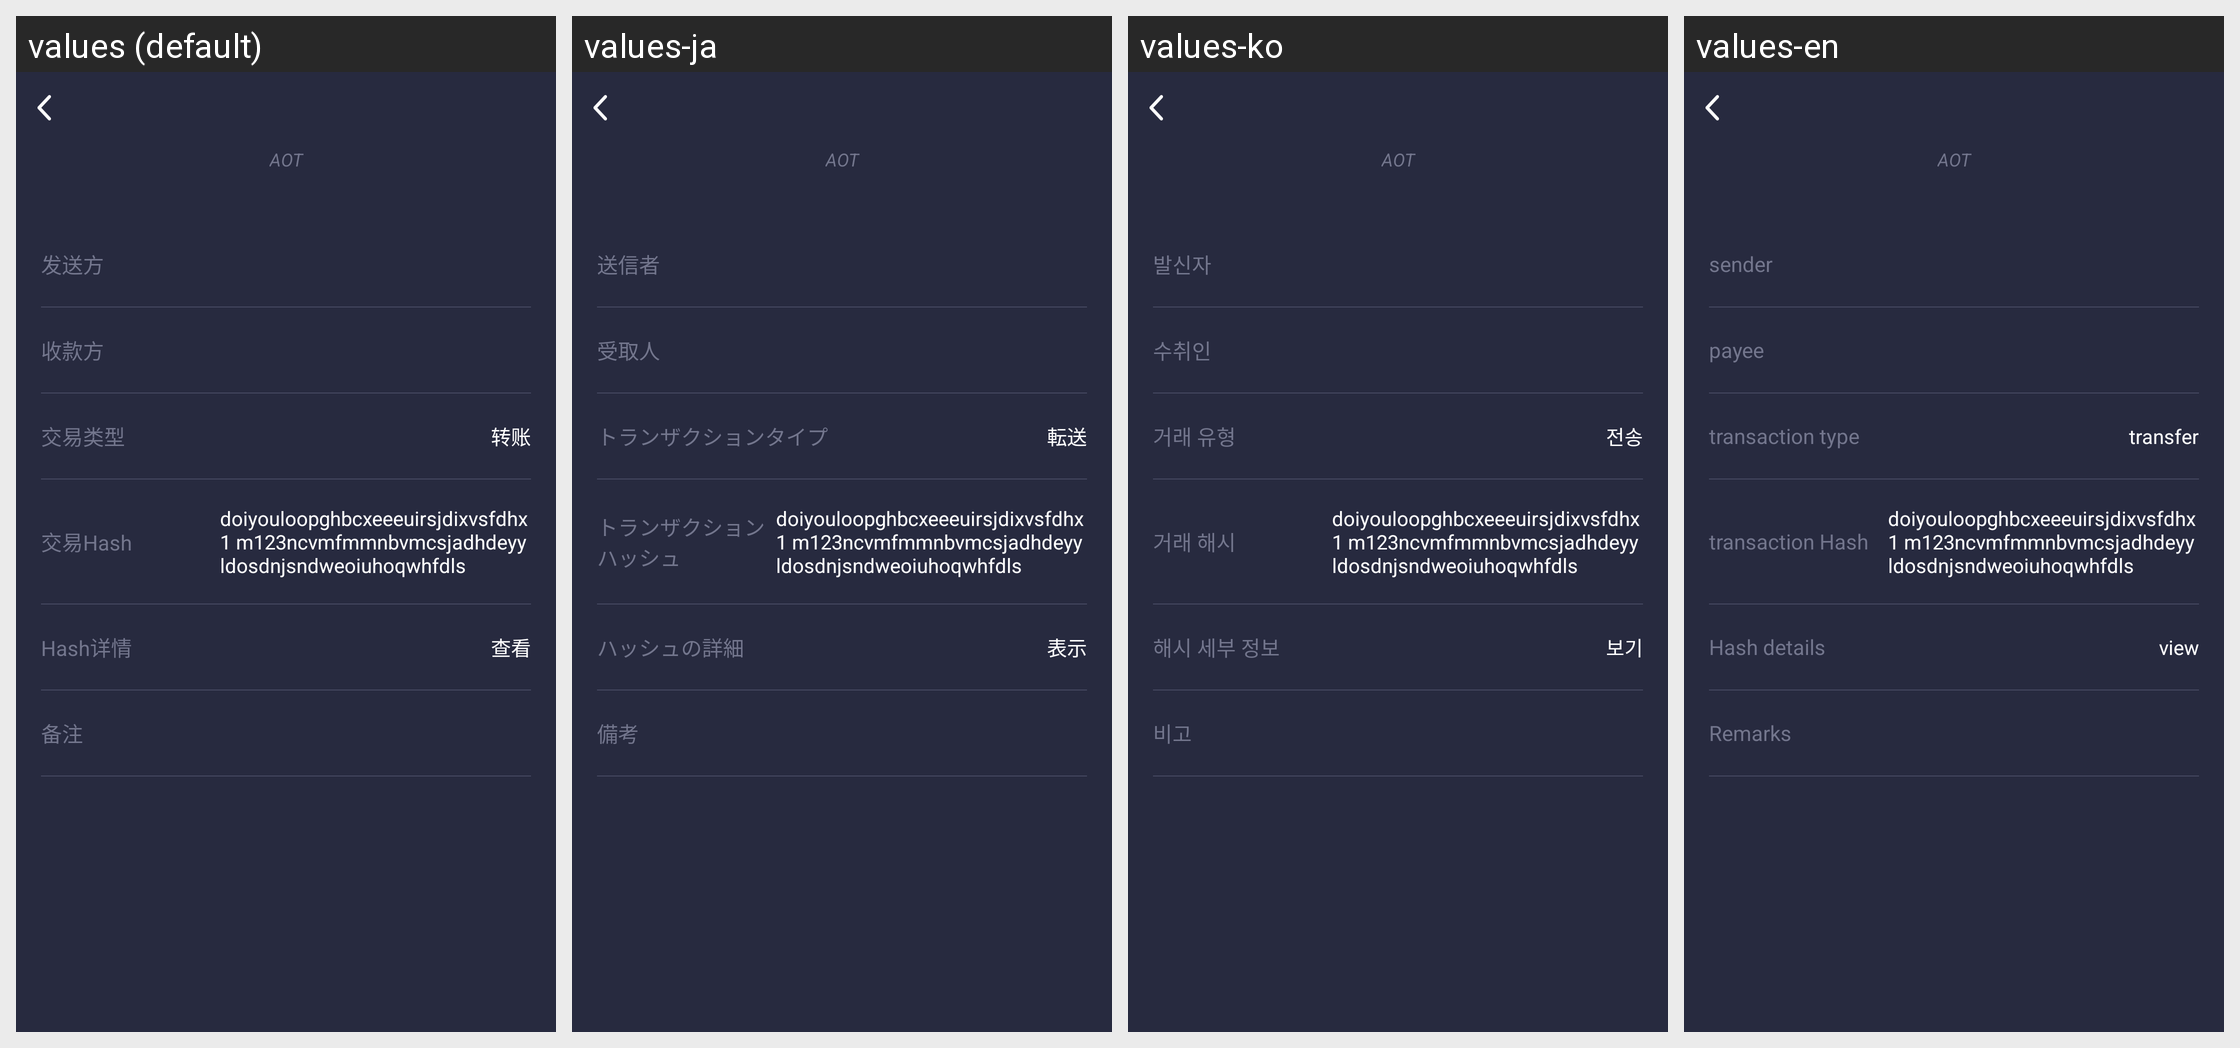

The Android screen above is rendered under several locales of the same app. Produce the string resources it draws, with the default and per-locale values.
Android screen res/layout/activity_trans_detail_one.xml rendered under 4 locales, left to right: values (default), values-ja, values-ko, values-en. Device: Nexus 5 (rendered at 1080×1920; each locale shown at half size, 540×960, under a caption strip naming it); theme AppTheme.
Other locales in the repository, not shown: values-zh-rCN, values-zh-rTW.
Strings drawn on this screen, with the default value and each locale's value (text and hints the layout hard-codes, and strings that could not be matched under every locale, appear in the picture but are not listed):

t_sender
  values: 发送方
  values-ja: 送信者
  values-ko: 발신자
  values-en: sender

t_reveiver
  values: 收款方
  values-ja: 受取人
  values-ko: 수취인
  values-en: payee

t_trade_type
  values: 交易类型
  values-ja: トランザクションタイプ
  values-ko: 거래 유형
  values-en: transaction type

t_transfer
  values: 转账
  values-ja: 転送
  values-ko: 전송
  values-en: transfer

t_trade_hash
  values: 交易Hash
  values-ja: トランザクションハッシュ
  values-ko: 거래 해시
  values-en: transaction Hash

t_hash_detail
  values: Hash详情
  values-ja: ハッシュの詳細
  values-ko: 해시 세부 정보
  values-en: Hash details

t_check
  values: 查看
  values-ja: 表示
  values-ko: 보기
  values-en: view

t_remark
  values: 备注
  values-ja: 備考
  values-ko: 비고
  values-en: Remarks
